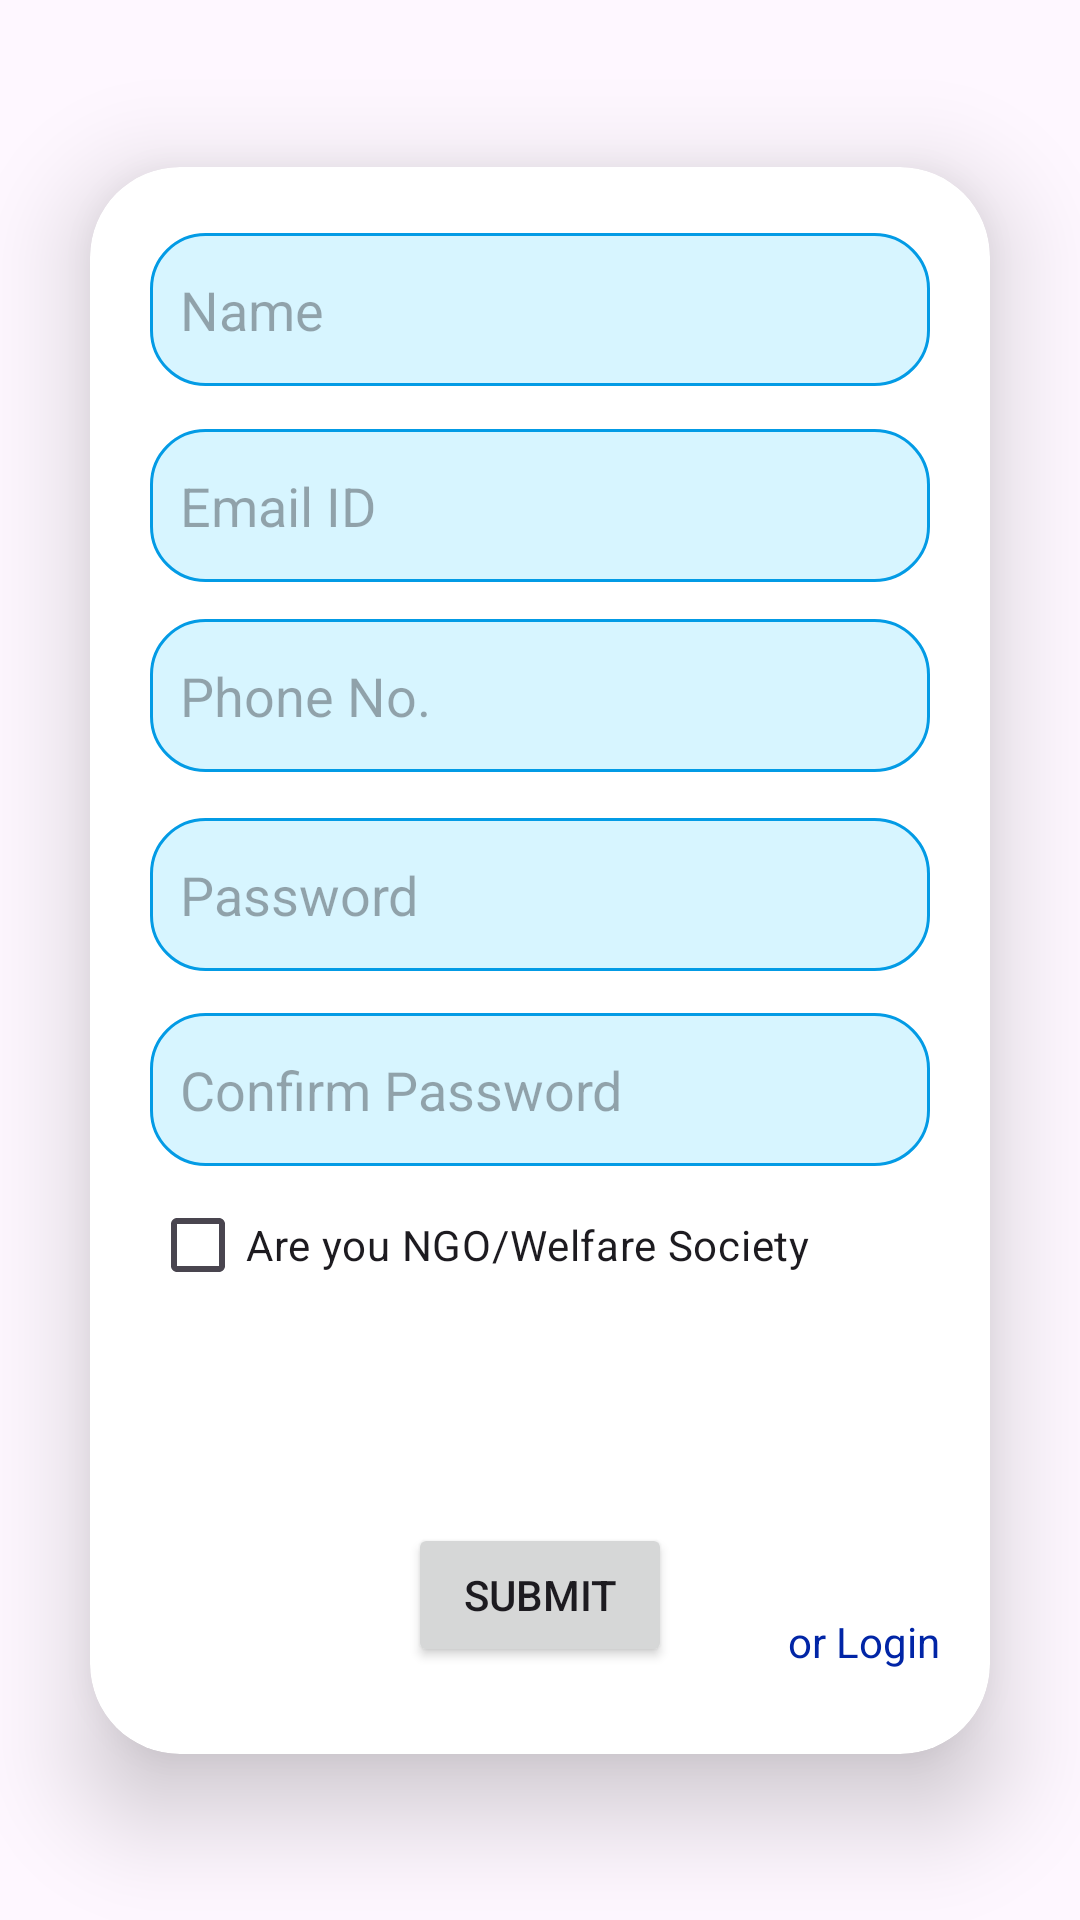

This screen was rendered from an Android layout file. Write that file and the resources it references.
<!-- AndroidManifest.xml: application theme Theme.Mealan -->
<!-- res/layout/activity_register.xml -->
<?xml version="1.0" encoding="utf-8"?>
<androidx.constraintlayout.widget.ConstraintLayout xmlns:android="http://schemas.android.com/apk/res/android"
    xmlns:app="http://schemas.android.com/apk/res-auto"
    xmlns:tools="http://schemas.android.com/tools"
    android:id="@+id/main"
    android:layout_width="match_parent"
    android:layout_height="match_parent"
    android:background="@drawable/resource_final"
    tools:context=".RegisterActivity">

    <androidx.cardview.widget.CardView
        android:layout_width="wrap_content"
        android:layout_height="wrap_content"
        app:cardCornerRadius="30dp"
        app:cardElevation="20dp"
        app:layout_constraintBottom_toBottomOf="parent"
        app:layout_constraintEnd_toEndOf="parent"
        app:layout_constraintHorizontal_bias="0.5"
        app:layout_constraintStart_toStartOf="parent"
        app:layout_constraintTop_toTopOf="parent"
        app:layout_constraintVertical_bias="0.5">

        <androidx.constraintlayout.widget.ConstraintLayout
            android:layout_width="300dp"
            android:layout_height="529dp"
            android:backgroundTint="#19000000"
            android:backgroundTintMode="src_over">

            <EditText
                android:id="@+id/email"
                android:layout_width="260dp"
                android:layout_height="51dp"
                android:background="@drawable/rounded_corner"
                android:ems="10"
                android:hint="Email ID"
                android:inputType="textEmailAddress"
                android:minHeight="48dp"
                android:padding="10dp"
                app:layout_constraintBottom_toBottomOf="parent"
                app:layout_constraintEnd_toEndOf="parent"
                app:layout_constraintHorizontal_bias="0.0"
                app:layout_constraintStart_toStartOf="@+id/name"
                app:layout_constraintTop_toTopOf="parent"
                app:layout_constraintVertical_bias="0.183" />

            <EditText
                android:id="@+id/conpass"
                android:layout_width="260dp"
                android:layout_height="51dp"
                android:background="@drawable/rounded_corner"
                android:ems="10"
                android:hint="Confirm Password"
                android:inputType="textPassword"
                android:minHeight="48dp"
                android:padding="10dp"
                app:layout_constraintBottom_toBottomOf="parent"
                app:layout_constraintEnd_toEndOf="parent"
                app:layout_constraintHorizontal_bias="0.0"
                app:layout_constraintStart_toStartOf="@+id/pass"
                app:layout_constraintTop_toTopOf="parent"
                app:layout_constraintVertical_bias="0.59" />

            <EditText
                android:id="@+id/pass"
                android:layout_width="260dp"
                android:layout_height="51dp"
                android:background="@drawable/rounded_corner"
                android:ems="10"
                android:hint="Password"
                android:inputType="textPassword"
                android:minHeight="48dp"
                android:padding="10dp"
                app:layout_constraintBottom_toBottomOf="parent"
                app:layout_constraintEnd_toEndOf="parent"
                app:layout_constraintHorizontal_bias="0.0"
                app:layout_constraintStart_toStartOf="@+id/phone"
                app:layout_constraintTop_toTopOf="parent"
                app:layout_constraintVertical_bias="0.454" />

            <CheckBox
                android:id="@+id/checkBox"
                android:layout_width="wrap_content"
                android:layout_height="wrap_content"
                android:onClick="box"
                android:text="Are you NGO/Welfare Society"
                app:layout_constraintBottom_toBottomOf="parent"
                app:layout_constraintEnd_toEndOf="parent"
                app:layout_constraintHorizontal_bias="0.0"
                app:layout_constraintStart_toStartOf="@+id/conpass"
                app:layout_constraintTop_toTopOf="parent"
                app:layout_constraintVertical_bias="0.697" />

            <Button
                android:id="@+id/submit"
                android:layout_width="wrap_content"
                android:layout_height="wrap_content"
                android:onClick="submit"
                android:text="Submit"
                app:layout_constraintBottom_toBottomOf="parent"
                app:layout_constraintEnd_toEndOf="parent"
                app:layout_constraintStart_toStartOf="parent"
                app:layout_constraintTop_toTopOf="parent"
                app:layout_constraintVertical_bias="0.94" />

            <TextView
                android:id="@+id/loginn"
                android:layout_width="wrap_content"
                android:layout_height="wrap_content"
                android:onClick="login"
                android:text="or Login"
                android:textColor="#0125A6"
                app:layout_constraintBottom_toBottomOf="parent"
                app:layout_constraintEnd_toEndOf="parent"
                app:layout_constraintHorizontal_bias="0.933"
                app:layout_constraintStart_toStartOf="parent"
                app:layout_constraintTop_toTopOf="parent"
                app:layout_constraintVertical_bias="0.945" />

            <EditText
                android:id="@+id/name"
                android:layout_width="260dp"
                android:layout_height="51dp"
                android:background="@drawable/rounded_corner"
                android:ems="10"
                android:hint="Name"
                android:inputType="text"
                android:padding="10dp"
                app:layout_constraintBottom_toBottomOf="parent"
                app:layout_constraintEnd_toEndOf="parent"
                app:layout_constraintHorizontal_bias="0.5"
                app:layout_constraintStart_toStartOf="parent"
                app:layout_constraintTop_toTopOf="parent"
                app:layout_constraintVertical_bias="0.046" />

            <EditText
                android:id="@+id/phone"
                android:layout_width="260dp"
                android:layout_height="51dp"
                android:background="@drawable/rounded_corner"
                android:ems="10"
                android:hint="Phone No."
                android:inputType="phone"
                android:padding="10dp"
                app:layout_constraintBottom_toBottomOf="parent"
                app:layout_constraintEnd_toEndOf="parent"
                app:layout_constraintHorizontal_bias="0.0"
                app:layout_constraintStart_toStartOf="@+id/email"
                app:layout_constraintTop_toTopOf="parent"
                app:layout_constraintVertical_bias="0.315" />

            <EditText
                android:id="@+id/ngobox"
                android:layout_width="260dp"
                android:layout_height="51dp"
                android:background="@drawable/rounded_corner"
                android:ems="10"
                android:hint="NGO ID/ Society Name"
                android:inputType="text"
                android:padding="10dp"
                android:text="NIL"
                android:visibility="gone"
                app:layout_constraintBottom_toBottomOf="parent"
                app:layout_constraintEnd_toEndOf="parent"
                app:layout_constraintHorizontal_bias="0.0"
                app:layout_constraintStart_toStartOf="@+id/checkBox"
                app:layout_constraintTop_toTopOf="parent"
                app:layout_constraintVertical_bias="0.803" />


        </androidx.constraintlayout.widget.ConstraintLayout>
    </androidx.cardview.widget.CardView>

    <TextView
        android:id="@+id/textView2"
        android:layout_width="wrap_content"
        android:layout_height="wrap_content"
        android:fontFamily="sans-serif-medium"
        android:text="REGISTER"
        android:textColor="#000000"
        android:textSize="40dp"
        app:layout_constraintBottom_toBottomOf="parent"
        app:layout_constraintEnd_toEndOf="parent"
        app:layout_constraintHorizontal_bias="0.497"
        app:layout_constraintStart_toStartOf="parent"
        app:layout_constraintTop_toTopOf="parent"
        app:layout_constraintVertical_bias="0.092" />

</androidx.constraintlayout.widget.ConstraintLayout>
<!-- resources referenced by this layout -->
<resources>
  <!-- drawable rounded_corner (drawable) -->
  <?xml version="1.0" encoding="utf-8"?>
  <shape xmlns:android="http://schemas.android.com/apk/res/android"
      android:shape = "rectangle">
      <corners android:radius="18dp"/>
      <stroke android:width="1dip" android:color="#039BE5"/>
      <solid android:color="#D7F5FF"/>
  </shape>
  <style name="Theme.Mealan" parent="Base.Theme.Mealan" />
  <style name="Base.Theme.Mealan" parent="Theme.Material3.DayNight.NoActionBar">
          
          
      </style>
</resources>
